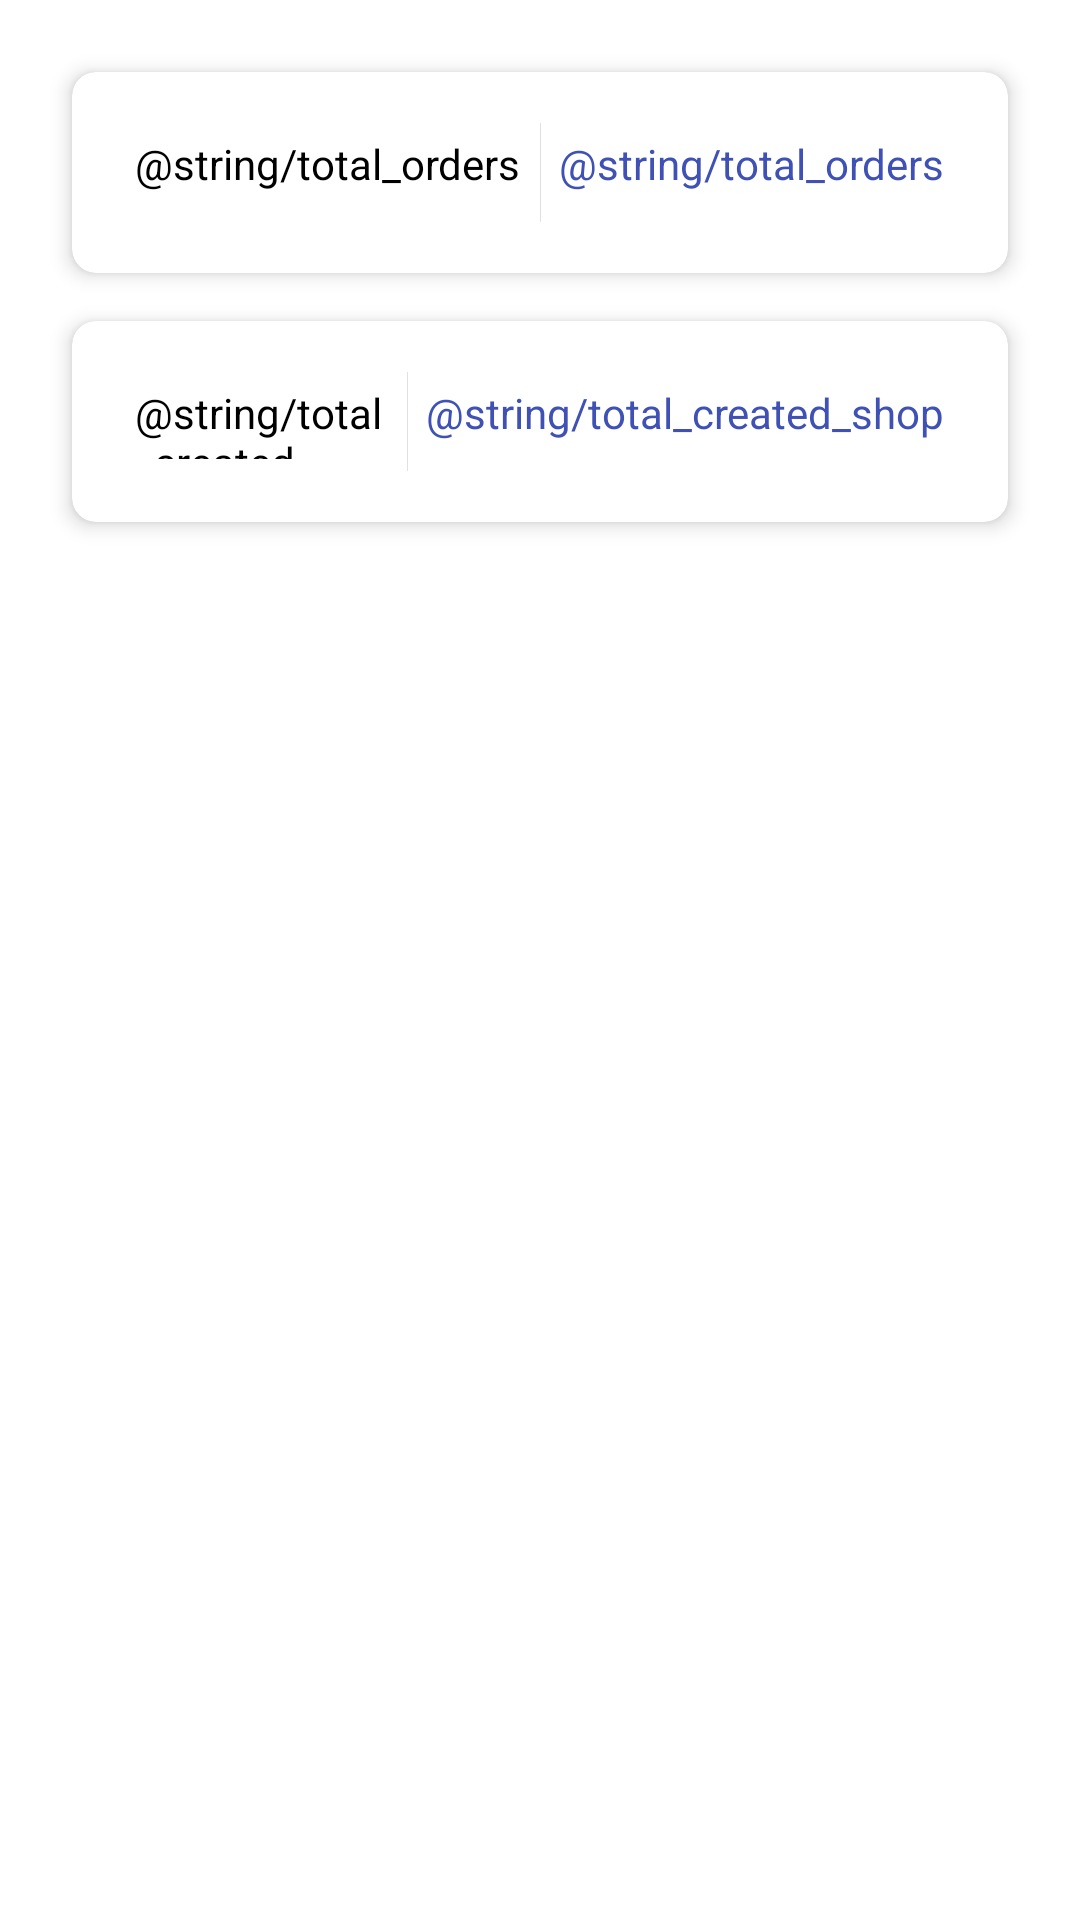

Reconstruct the res/layout file that produces this screen, plus the resources it refers to.
<!-- AndroidManifest.xml: application theme Theme.SalesForceDemo -->
<!-- res/layout/fragment_dashboard_new.xml -->
<?xml version="1.0" encoding="utf-8"?>
<LinearLayout xmlns:android="http://schemas.android.com/apk/res/android"
    xmlns:app="http://schemas.android.com/apk/res-auto"
    xmlns:tools="http://schemas.android.com/tools"
    android:layout_width="match_parent"
    android:layout_height="match_parent"
    android:orientation="vertical"
    android:background="@color/white"
    android:padding="16dp"
    tools:context=".View.ui.dashboard.NewDashboardFragment">

    <androidx.cardview.widget.CardView
        android:layout_width="match_parent"
        android:layout_height="wrap_content"
        android:layout_margin="8dp"
        app:cardCornerRadius="8dp"
        app:cardElevation="4dp">

        <LinearLayout
            android:layout_width="match_parent"
            android:layout_height="wrap_content"
            android:orientation="horizontal"
            android:padding="16dp">

            <TextView
                android:layout_width="0dp"
                android:layout_height="35dp"
                android:layout_weight="1"
                android:text="@string/total_orders"
                android:textColor="@color/black"
                android:textSize="14sp"
                android:padding="5dp"/>
            <View
                android:layout_width="0.1dp"
                android:layout_height="match_parent"
                android:background="@color/gray"
                android:layout_marginStart="1dp"
                android:layout_marginEnd="1dp"
                android:layout_marginTop="1dp"
                android:layout_marginBottom="1dp"/>

            <TextView
                android:layout_width="wrap_content"
                android:layout_height="wrap_content"
                android:id="@+id/tVTotalOrder"
                android:text="@string/total_orders"
                android:textColor="@color/blue"
                android:textSize="14sp"
                android:padding="5dp"/>

        </LinearLayout>
    </androidx.cardview.widget.CardView>
    <androidx.cardview.widget.CardView
        android:layout_width="match_parent"
        android:layout_height="wrap_content"
        android:layout_margin="8dp"
        app:cardCornerRadius="8dp"
        android:layout_marginTop="2dp"
        app:cardElevation="4dp">

        <LinearLayout
            android:layout_width="match_parent"
            android:layout_height="wrap_content"
            android:orientation="horizontal"
            android:padding="16dp">

            <TextView
                android:layout_width="0dp"
                android:layout_height="35dp"
                android:layout_weight="1"
                android:text="@string/total_created_shop"
                android:textColor="@color/black"
                android:textSize="14sp"
                android:padding="5dp"/>
            <View
                android:layout_width="0.1dp"
                android:layout_height="match_parent"
                android:background="@color/gray"
                android:layout_marginStart="1dp"
                android:layout_marginEnd="1dp"
                android:layout_marginTop="1dp"
                android:layout_marginBottom="1dp"/>

            <TextView
                android:layout_width="wrap_content"
                android:layout_height="wrap_content"
                android:id="@+id/tVTotalShop"
                android:text="@string/total_created_shop"
                android:textColor="@color/blue"
                android:textSize="14sp"
                android:padding="5dp"/>

        </LinearLayout>
    </androidx.cardview.widget.CardView>


</LinearLayout>
<!-- resources referenced by this layout -->
<resources>
  <color name="black">#FF000000</color>
  <color name="blue">#3F51B5</color>
  <color name="gray">#65B7B3B0</color>
  <color name="white">#FFFFFFFF</color>
  <style name="Theme.SalesForceDemo" parent="Base.Theme.SalesForceDemo" />
  <style name="Base.Theme.SalesForceDemo" parent="Theme.Material3.DayNight.NoActionBar">
          
          
      </style>
</resources>
